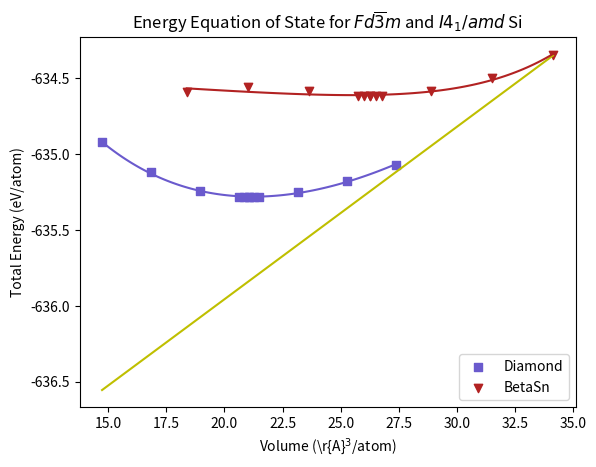

Recreate this plot in Python.
import scipy.optimize as sp
import numpy as np
import matplotlib.pyplot as plt
import matplotlib as mpl

# Use TeX fonts
# mpl.rcParams['text.usetex'] = True
# mpl.rcParams['font.sans-serif'] = "cmr10"

cubic_meters_per_cubic_angstrom = 1e-30
joules_per_Rydberg = 2.1798741e-18
chemical_formula = 'Si'
structure_names = ['$Fd\overline{3}m$', '$I4_{1}/amd$']  # Hermann-Mauguin notation for diamond & beta-Sn structures
n_atom_diamond = 8
n_atom_betasn = 4


#data

###PBE
volumes_sim_diamond = cubic_meters_per_cubic_angstrom*np.array([14.73811721082,16.84356252521,18.94900784461,20.63336409813,20.84390862609,21.05445315901,21.05445315901,21.26499769197,21.47554221992,23.15989847344,25.26534379280,27.37078910724])
total_energies_strain_diamond = (joules_per_Rydberg/n_atom_diamond)*np.array([-373.29868028,-373.41432946,-373.48607830,-373.50907404,-373.50991929,-373.51022345,-373.51022345,-373.50988601,-373.50908026,-373.48973472,-373.44785756,-373.38548468])
volumes_sim_BetaSn = cubic_meters_per_cubic_angstrom*np.array([18.37914863026,21.00474128854,23.63033394677,25.73080807936,25.99336734596,26.25592661255,26.25592661255,26.51848587909,26.78104514568,28.88151927827,31.50711193656,34.13270459479])
total_energies_strain_BetaSn = (joules_per_Rydberg/n_atom_betasn)*np.array([-186.55130659,-186.54211094,-186.54976560,-186.55931303,-186.55961402,-186.55971389,-186.55971389,-186.55961507,-186.55931838,-186.55006955,-186.52439387,-186.47946622])

#
# ###PZ
# volumes_sim_diamond = cubic_meters_per_cubic_angstrom*np.array([14.08392451545,16.09591373539,18.10790294570,19.71749432455,19.91869324267,20.11989216564,20.11989216564,20.32109108858,20.52229000673,22.13188138559,24.14387059586,26.15585981581])
# total_energies_strain_diamond = (joules_per_Rydberg/n_atom_diamond)*np.array([-90.51829730,-90.62944720,-90.70666769,-90.72996962,-90.73070834,-90.73095209,-90.73095209,-90.73070994,-90.72997869,-90.70955754,-90.66993654,-90.60806563])
# volumes_sim_BetaSn = cubic_meters_per_cubic_angstrom*np.array([11.70887675621,13.38157343251,15.05427010886,16.39242745286,16.55969712631,16.72696679248,16.72696679248,16.89423645866,17.06150613210,18.39966347610,20.07236015245,21.74505682875])
# total_energies_strain_BetaSn = (joules_per_Rydberg/n_atom_betasn)*np.array([-45.21547853,-45.19559075,-45.21462844,-45.21920332,-45.21922258,-45.21913143,-45.21913143,-45.21893224,-45.21862437,-45.21185813,-45.19217933,-45.16288506])
#
#
# ###SCAN.3
# volumes_sim_diamond = cubic_meters_per_cubic_angstrom*np.array([15.93529964919,17.92721209824,19.52074206884,19.71993331044,19.91912455677,19.91912455677,20.11831580309,20.31750704466,21.91103701526,23.90294946430])
# total_energies_strain_diamond = (joules_per_Rydberg/n_atom_diamond)*np.array([-62.34036437,-62.49221543,-62.53738742,-62.53589659,-62.53676157,-62.53699016,-62.53684557,-62.53579955,-62.50937811,-62.43660083])
# volumes_sim_BetaSn = cubic_meters_per_cubic_angstrom*np.array([17.67855882259,20.20406722585,22.72957562906,24.74998235166,25.00253319197,25.25508403227,25.25508403227,25.50763487263,25.76018571294,27.78059243554,30.30610083875,32.83160924196])
# total_energies_strain_BetaSn = (joules_per_Rydberg/n_atom_betasn)*np.array([-31.11700645,-31.06535235,-31.08317680,-31.09456583,-31.09493016,-31.09515189,-31.09515189,-31.09511682,-31.09486093,-31.08511596,-31.05350619,-31.00657811])

def mid(x):
    return int((len(x)-1)/2)


def square_differences(p, x, y, f):
    return np.power(f(p, x) - y, 2).sum()


def murnaghan(p, v):
    kk = p[2]-1.0
    return (p[0] + (p[1]*p[3]*(((1.0/(p[2]*kk))*np.power((v/p[3]), (-kk)))+(v/(p[2]*p[3]))-(1.0/kk))))



# Murnaghan Equation of State Information
#           parameters = (E0, K0, K0', V0)

#   Diamond structure calculations
initial_parameters_diamond = (total_energies_strain_diamond[mid(total_energies_strain_diamond)], 1e11, 3.5, volumes_sim_diamond[mid(volumes_sim_diamond)])
fit_parameters_diamond = sp.fmin(square_differences, initial_parameters_diamond, args=(volumes_sim_diamond, total_energies_strain_diamond, murnaghan), maxiter=100000)
volumes_diamond = np.linspace(volumes_sim_diamond[0], volumes_sim_diamond[-1], num=100)
fit_total_energies_strain_diamond = murnaghan(fit_parameters_diamond, volumes_diamond)


#     Beta-Sn structure calculations
volumes_BetaSn = np.linspace(volumes_sim_BetaSn[0], volumes_sim_BetaSn[-1], num=100)
#
        #cell_dofree ='z' values
initial_parameters_shape_BetaSn = (total_energies_strain_BetaSn[mid(total_energies_strain_BetaSn)], 1e11, 3.5, volumes_sim_BetaSn[mid(volumes_sim_BetaSn)])
fit_parameters_shape_BetaSn = sp.fmin(square_differences, initial_parameters_shape_BetaSn, args=(volumes_sim_BetaSn, total_energies_strain_BetaSn, murnaghan), maxiter=100000)
fit_total_energies_strain_BetaSn = murnaghan(fit_parameters_shape_BetaSn, volumes_BetaSn)
# print(fit_parameters_z_BetaSn)


# Phase transition properties
#       parameters = (E0, K0, K0', V0)
# Murnaghan equation-of-state enthalpy
def enthal_murn(a, p):
    e0 = a[0]
    k0 = a[1]
    k0prime = a[2]
    v0 = a[3]
    if (1+p*(k0prime/k0)).any() > 0 and k0 != 0 and k0prime != 0:
        v = v0*np.power((1 + p * (k0prime / k0)), (-1.0 / k0prime))
    enthalpy = e0
    enthalpy += (k0 * v0 /(k0prime * (k0prime - 1.0))) * np.power(v/v0, (1 - k0prime))
    enthalpy += (k0 * v0 / k0prime) * (v/v0)
    enthalpy += -(k0 * v0 /(k0prime - 1))
    enthalpy += p*v
    return enthalpy


# Find nearest neighbor atoms
def find_nearest(array, value):
    array = np.asarray(array)
    idx = np.argmin((np.abs(array - value)))
    return [array[idx], idx]


# Transition volume
def transition_volume(a, p):
    e0 = a[0]
    k0 = a[1]
    k0prime = a[2]
    v0 = a[3]
    v = v0 * np.power((1 + p * (k0prime / k0)), (-1.0 / k0prime))
    return v

div = 100000
vol_mash = np.concatenate((volumes_sim_diamond,volumes_sim_BetaSn))
volume = np.linspace(min(vol_mash), max(vol_mash), num=div)
pressure = np.linspace(-50*11.7e9 ,50*11.7e9,div)
diamond = enthal_murn(fit_parameters_diamond, pressure)
beta = enthal_murn(fit_parameters_shape_BetaSn, pressure)
matches = np.zeros(div)
index = np.arange(0,div,1)

for x in index:
    add = np.array([diamond[x]/beta[x]])
    matches[x] = add

diamond = diamond[np.logical_not(np.isnan(matches))]
beta = beta[np.logical_not(np.isnan(matches))]
pressure = pressure[np.logical_not(np.isnan(matches))]
matches = matches[np.logical_not(np.isnan(matches))]
near = find_nearest(matches, 1)


tpressure = pressure[near[1]]
tvol_diamond = transition_volume(fit_parameters_diamond, tpressure)
tvol_beta = transition_volume(fit_parameters_shape_BetaSn, tpressure)

#Parameters modifyied for wiki
vol_0_diamond = round(1e30*fit_parameters_diamond[3], 2)
k_0_diamond = round(1e-9*fit_parameters_diamond[1], 1)
k_0_prime_diamond = round(fit_parameters_diamond[2], 2)
vol_t_diamond = round(1e30*tvol_diamond, 2)
vol_0_betasn = round(1e30*fit_parameters_shape_BetaSn[3], 2)
# celldm_ratio_betasn = round(celldm_3_BetaSn, 3)
k_0_betasn = round(1e-9*fit_parameters_shape_BetaSn[1], 1)
k_0_prime_betasn = round(fit_parameters_shape_BetaSn[2], 2)
vol_t_betasn = round(1e30*tvol_beta,2)
t_pres = round(1e-9*tpressure, 2)




# Two-phase plot
fig9 = plt.figure()
plt.plot(volume/cubic_meters_per_cubic_angstrom, (murnaghan(fit_parameters_shape_BetaSn, tvol_beta)-(volume-tvol_beta)*tpressure)*6.242e18,color='y')
plt.plot(volumes_diamond/cubic_meters_per_cubic_angstrom, fit_total_energies_strain_diamond*6.242e18,color='slateblue')
plt.scatter(volumes_sim_diamond/cubic_meters_per_cubic_angstrom, total_energies_strain_diamond*6.242e18,label=r'Diamond',color='slateblue',marker='s')
plt.plot(volumes_BetaSn/cubic_meters_per_cubic_angstrom, fit_total_energies_strain_BetaSn*6.242e18,color='firebrick')
plt.scatter(volumes_sim_BetaSn/cubic_meters_per_cubic_angstrom, total_energies_strain_BetaSn*6.242e18, label=r'BetaSn',color='firebrick',marker='v')
plt.yscale(r'linear')
plt.title(r'Energy Equation of State for ' + structure_names[0] + ' and ' + structure_names[1] + ' ' +
               chemical_formula)
plt.ylabel(r'Total Energy (eV/atom)')
plt.xlabel(r'Volume (\r{A}$^3$/atom)')
plt.legend()

# ax.set(xlim=(xmin, xmax), ylim=(ymin, ymax))
# plt.plot([vol_0_diamond,vol_0_diamond],[-180,murnaghan(fit_parameters_diamond,vol_0_diamond)])
# plt.text(vol_0_diamond, 0,'V_0',verticalalignment='center')


plt.show()
print(t_pres)
print(vol_0_diamond)
print(vol_0_betasn)